Labelled photos from "seeds_dataset", an image-classification folder in jkpawlowski96/seeds_dataset. The possible labels are: bean, coffee.

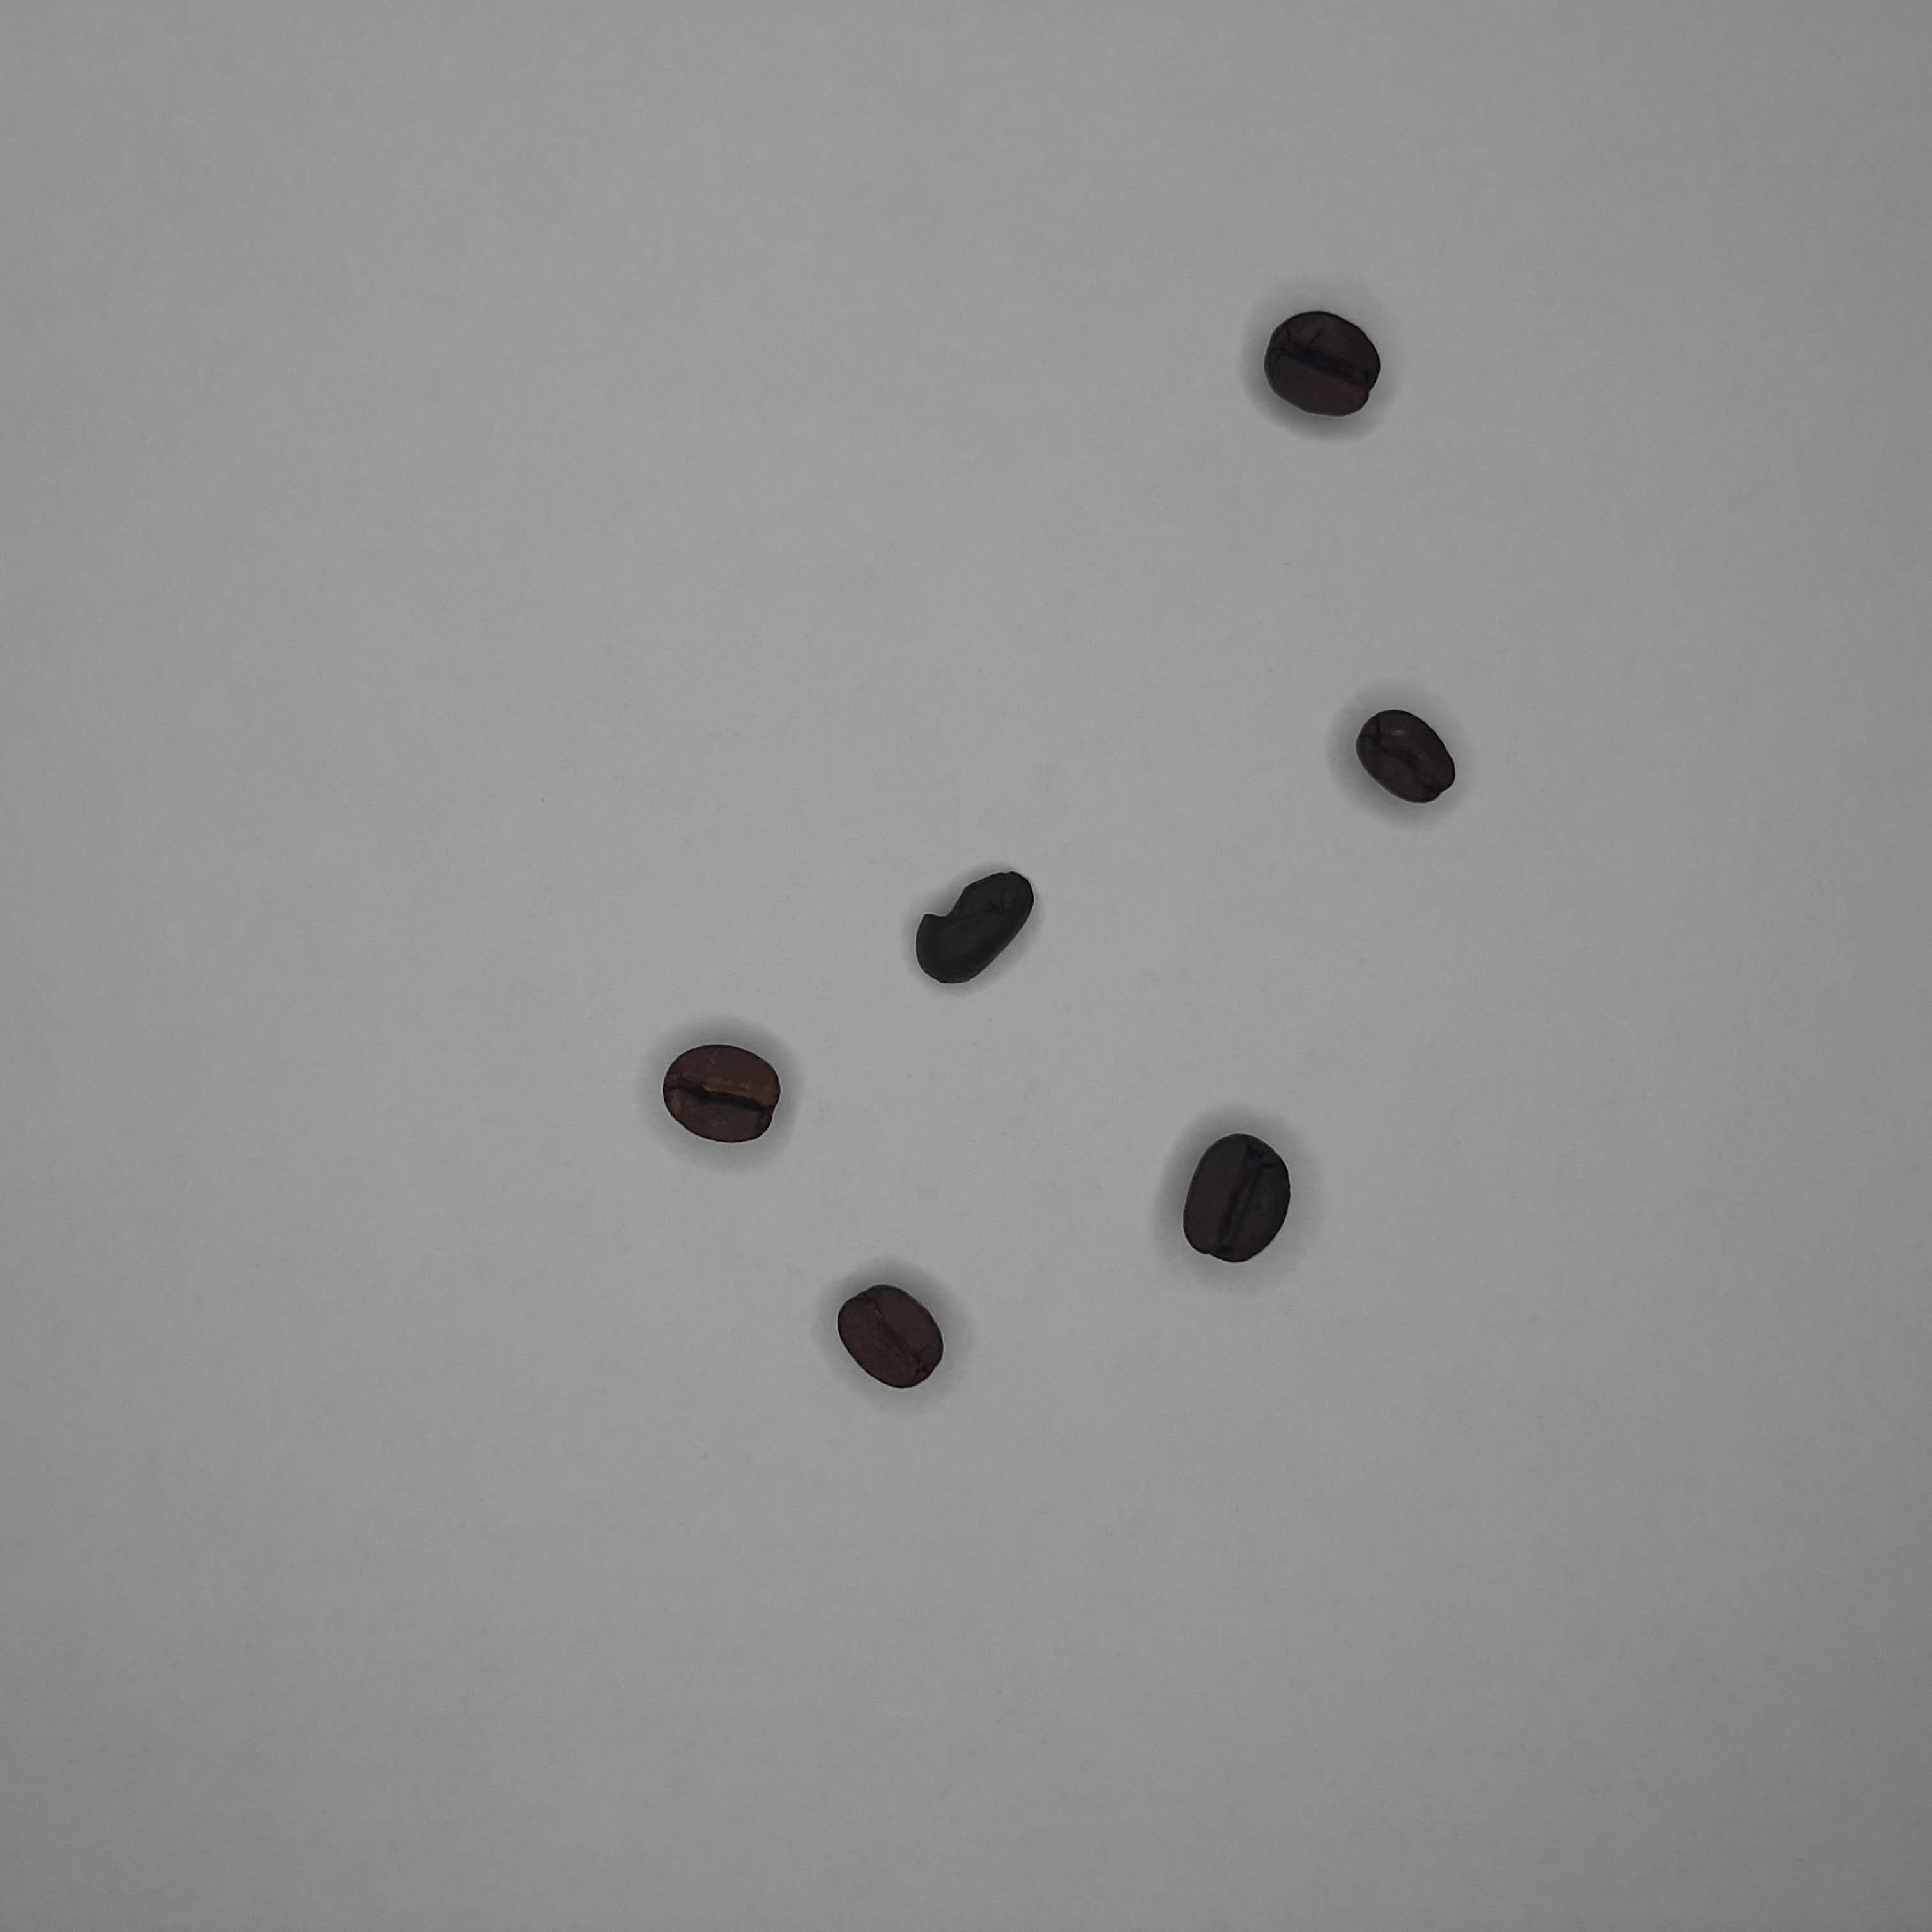
Label: coffee

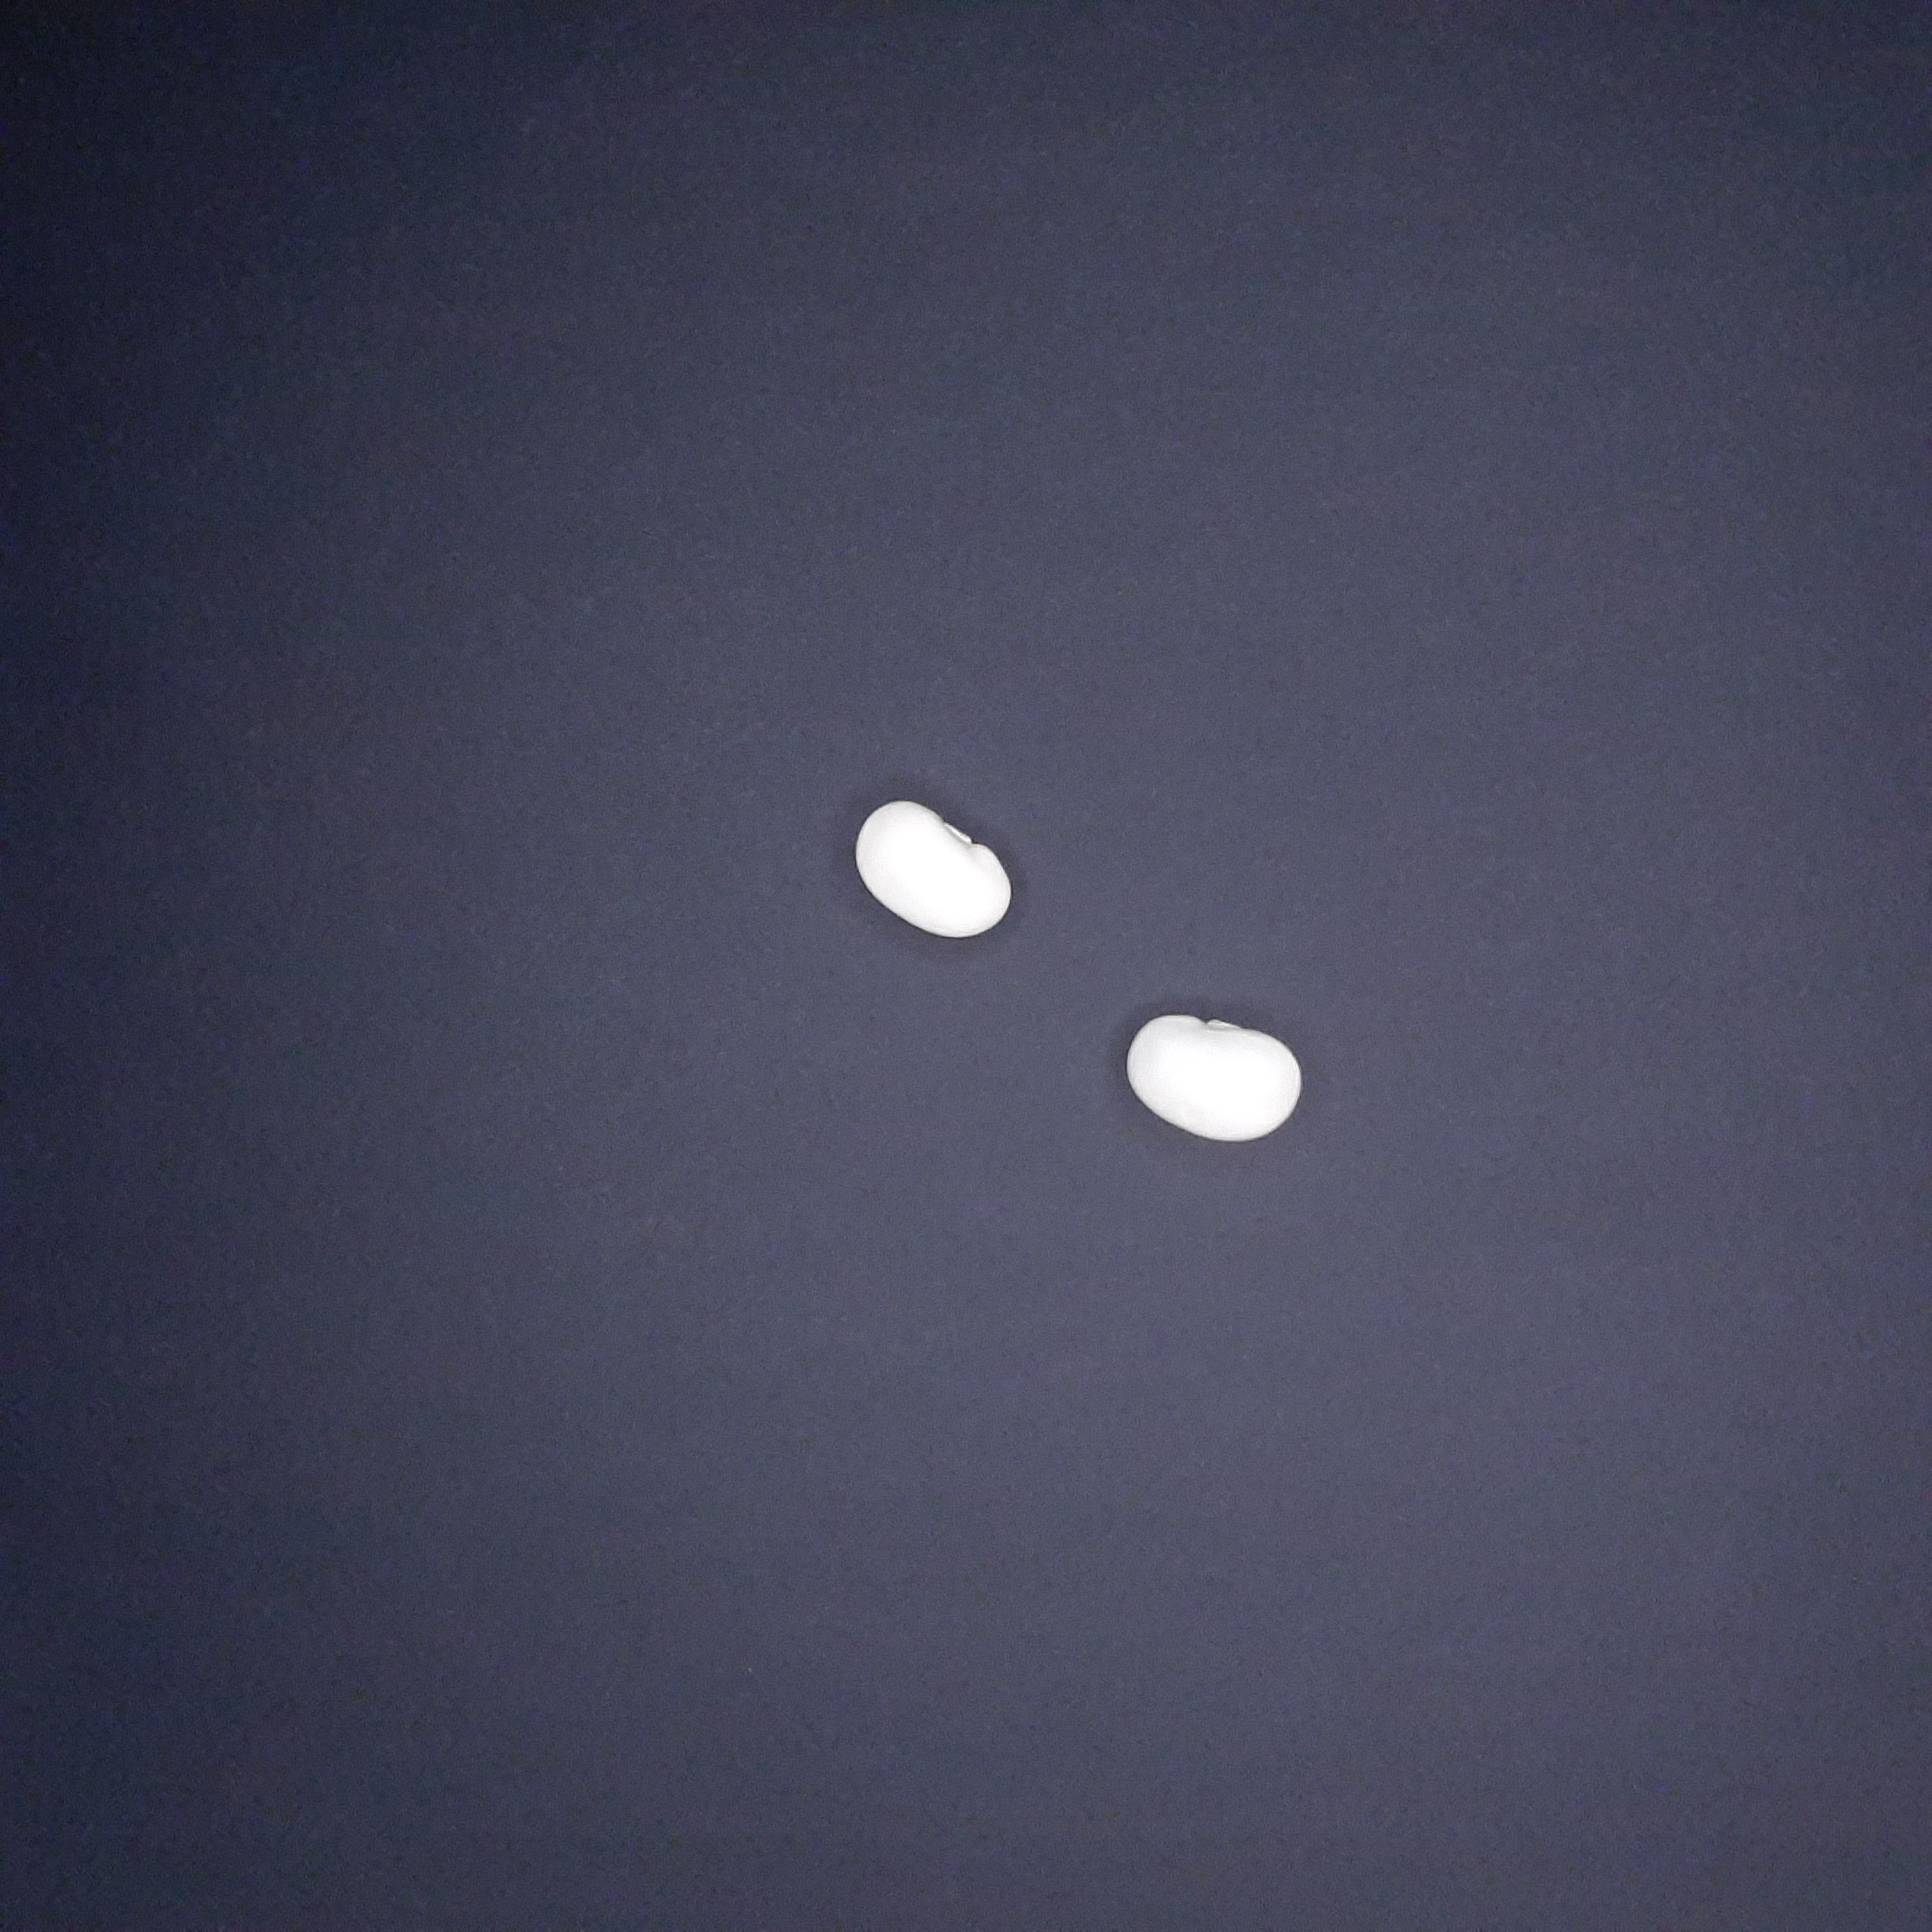
Label: bean

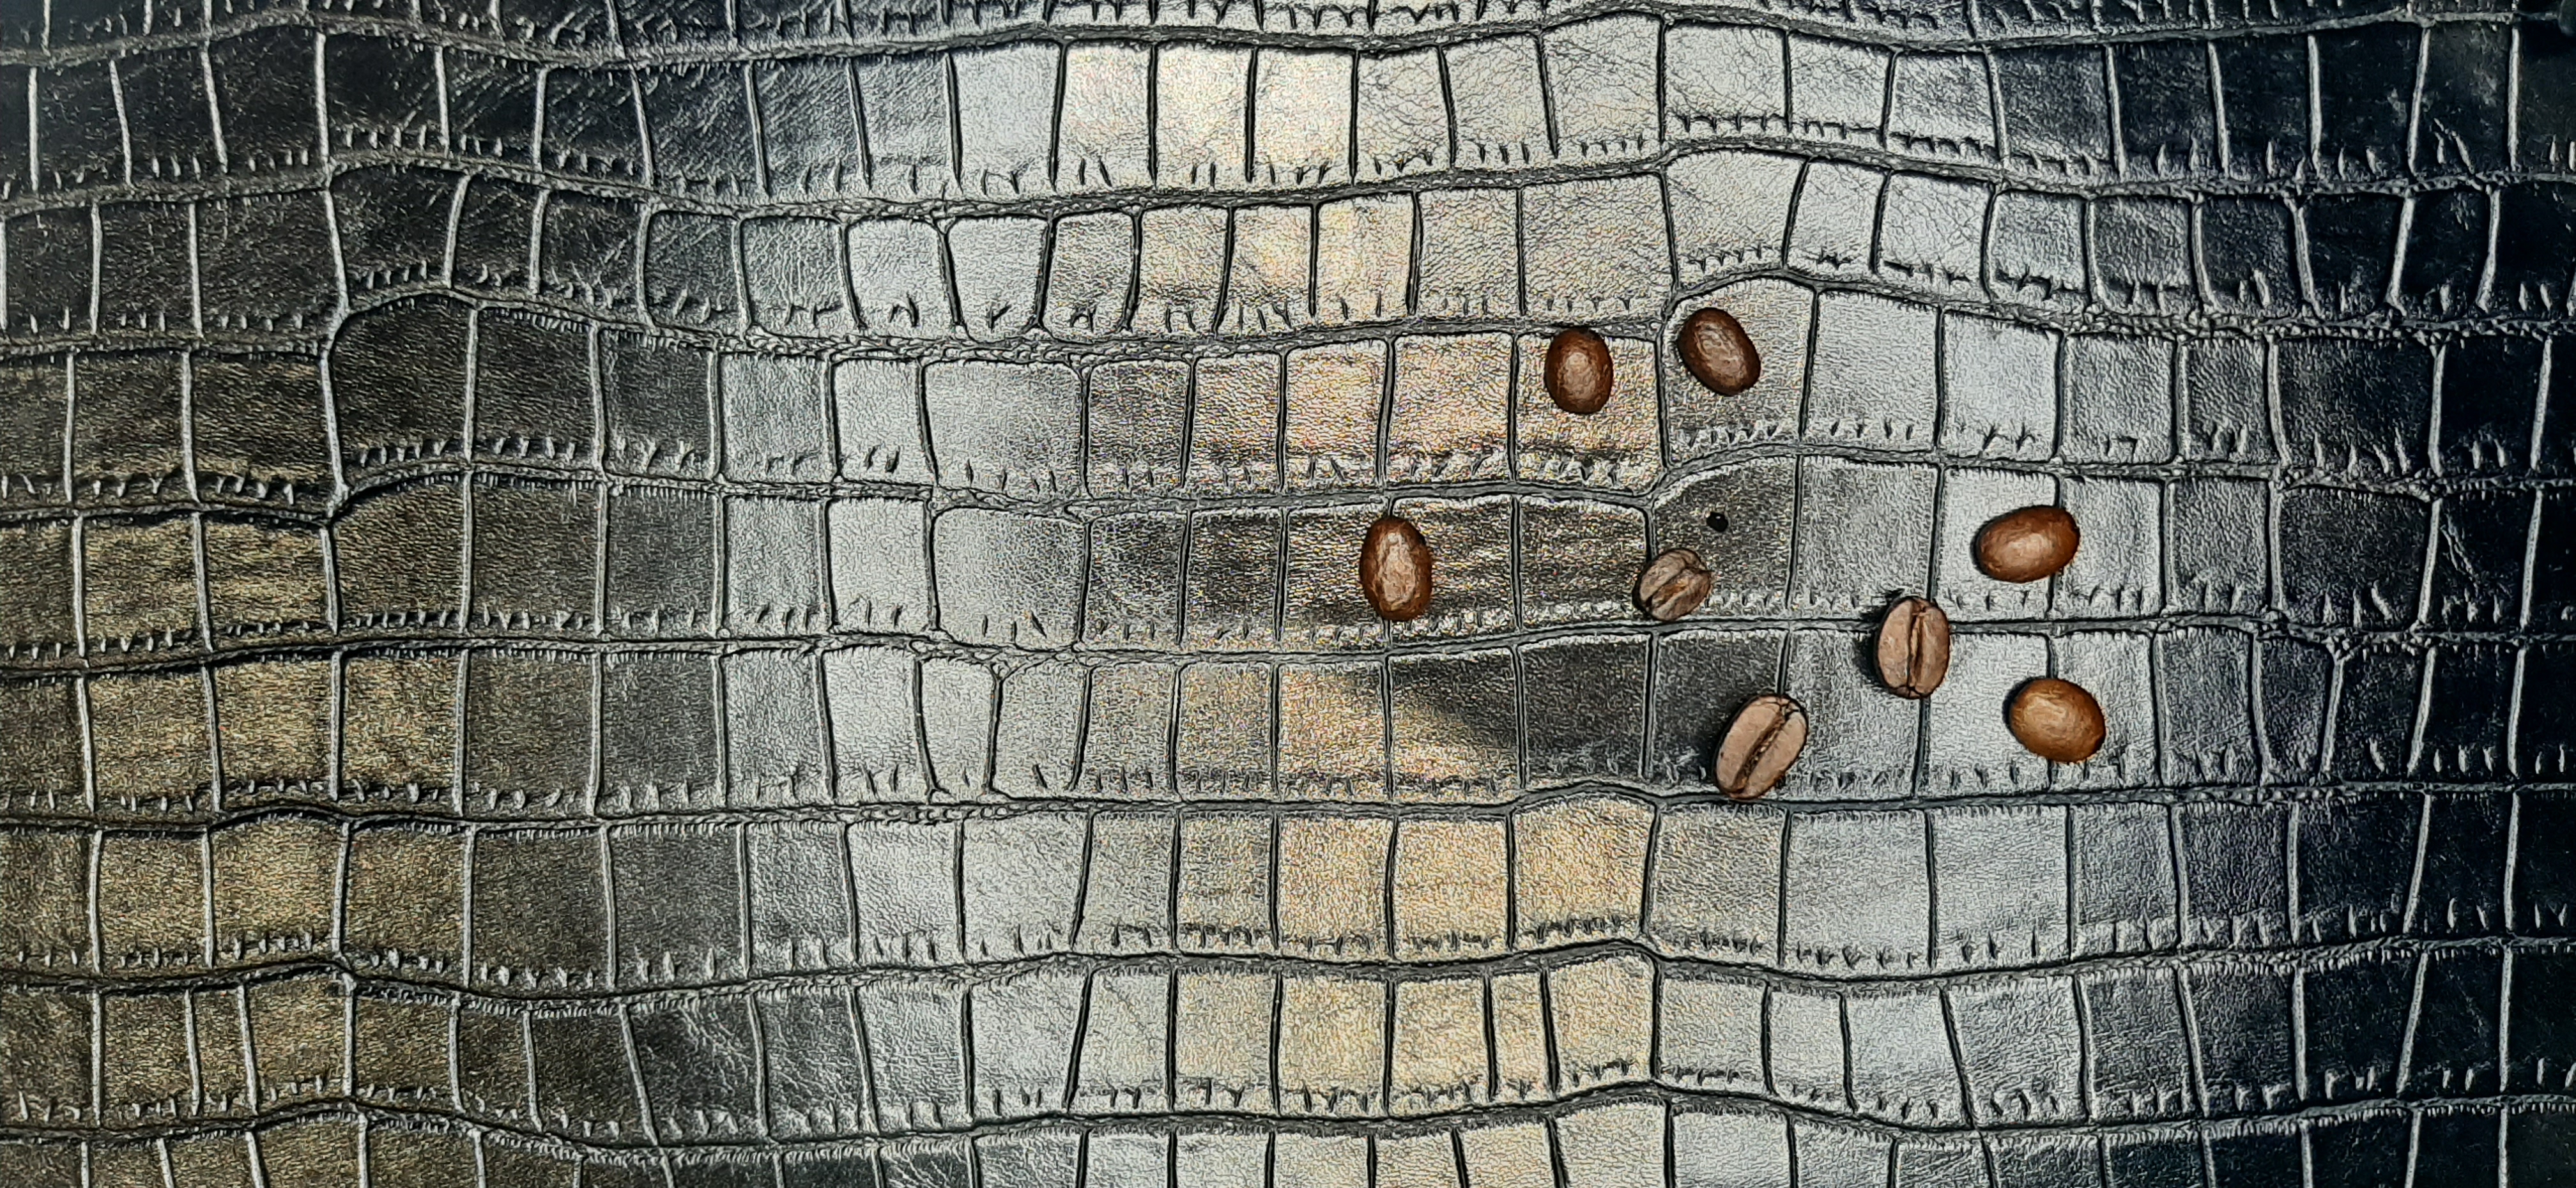
Label: coffee

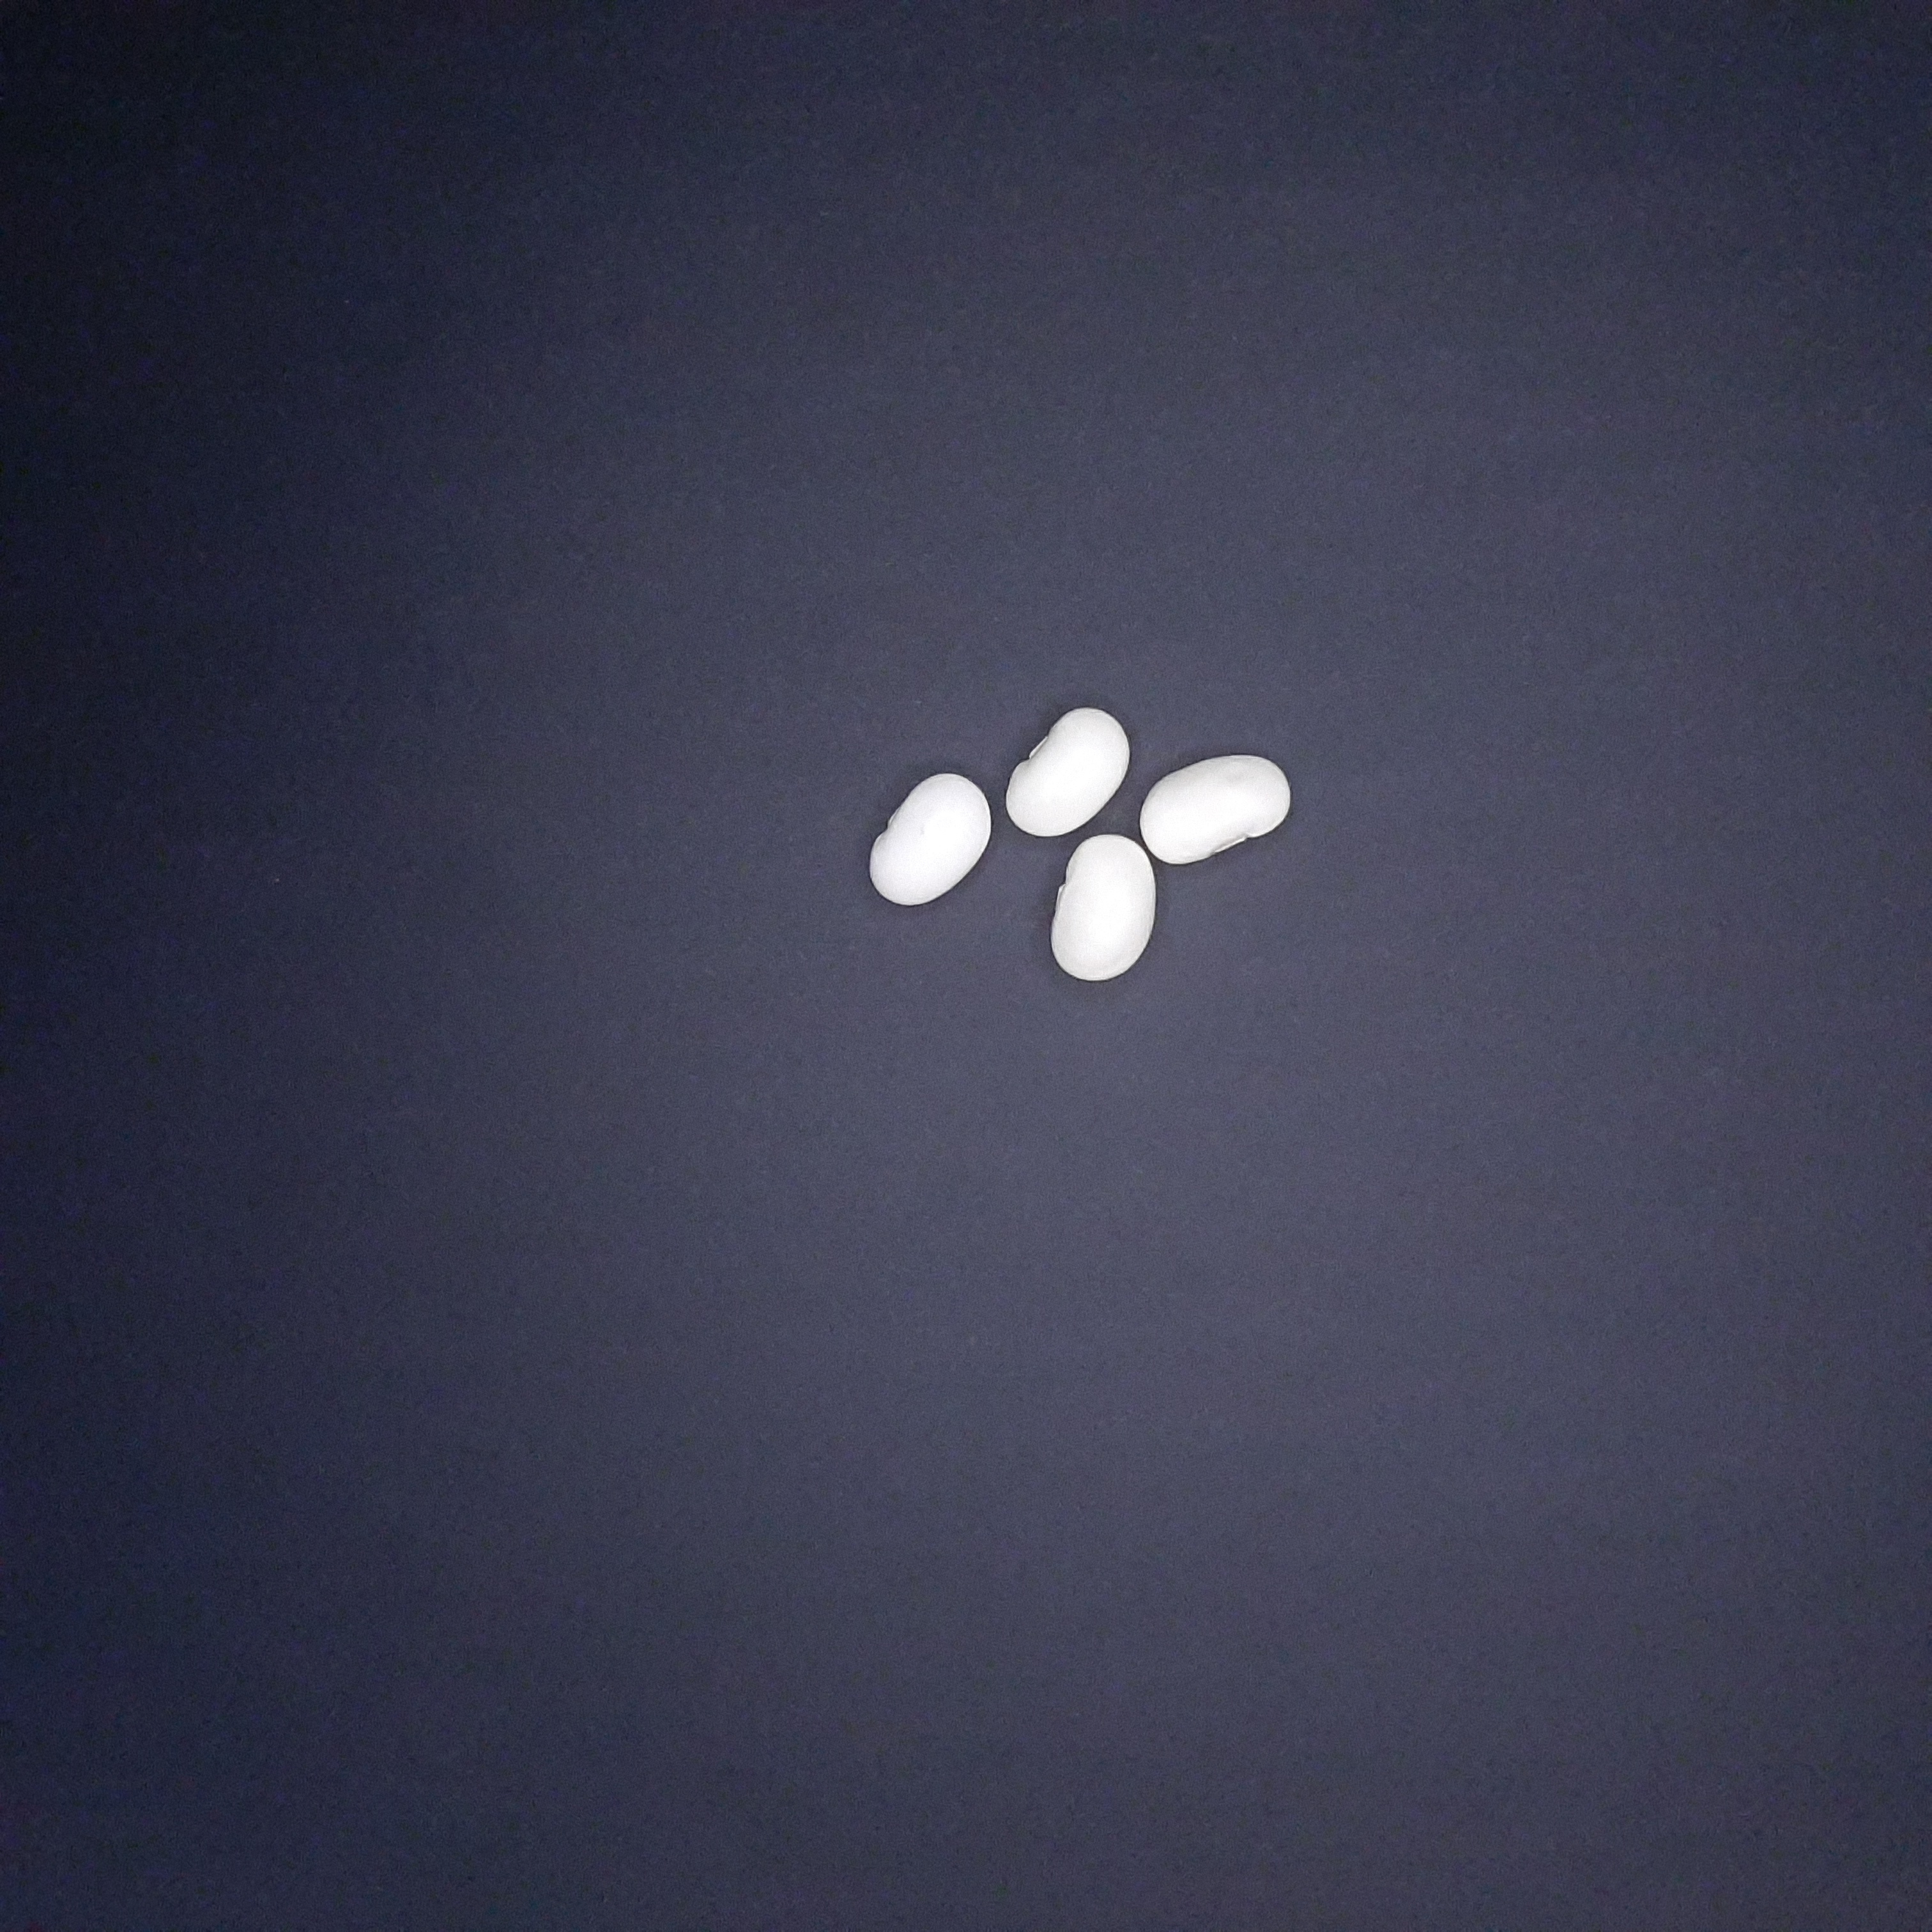
Label: bean

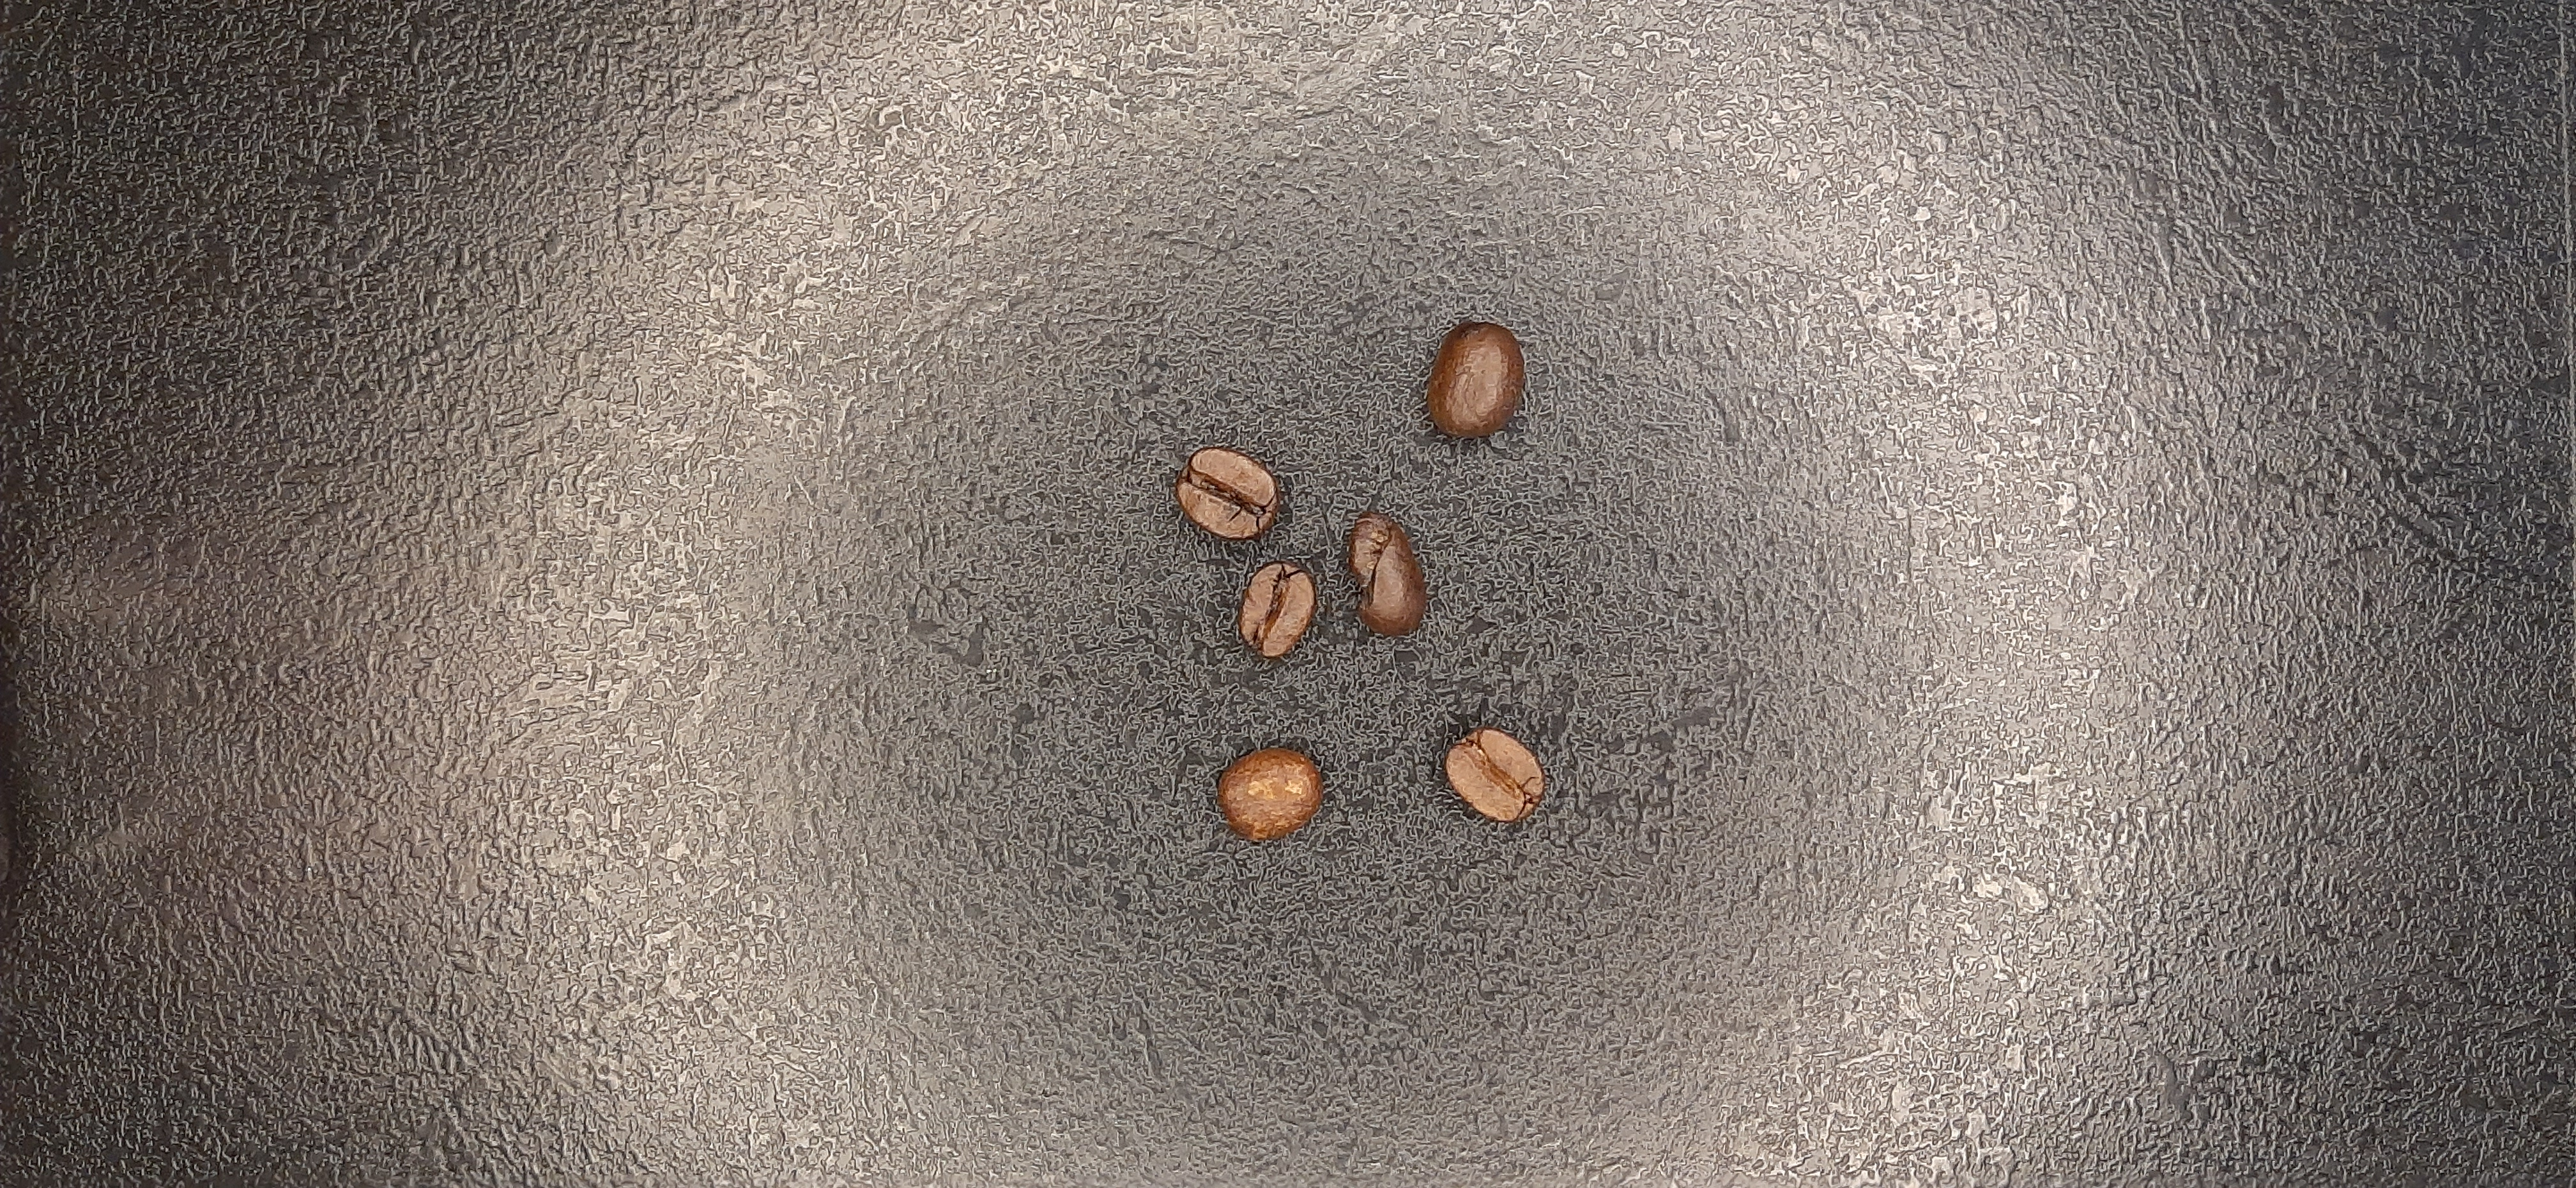
Label: coffee

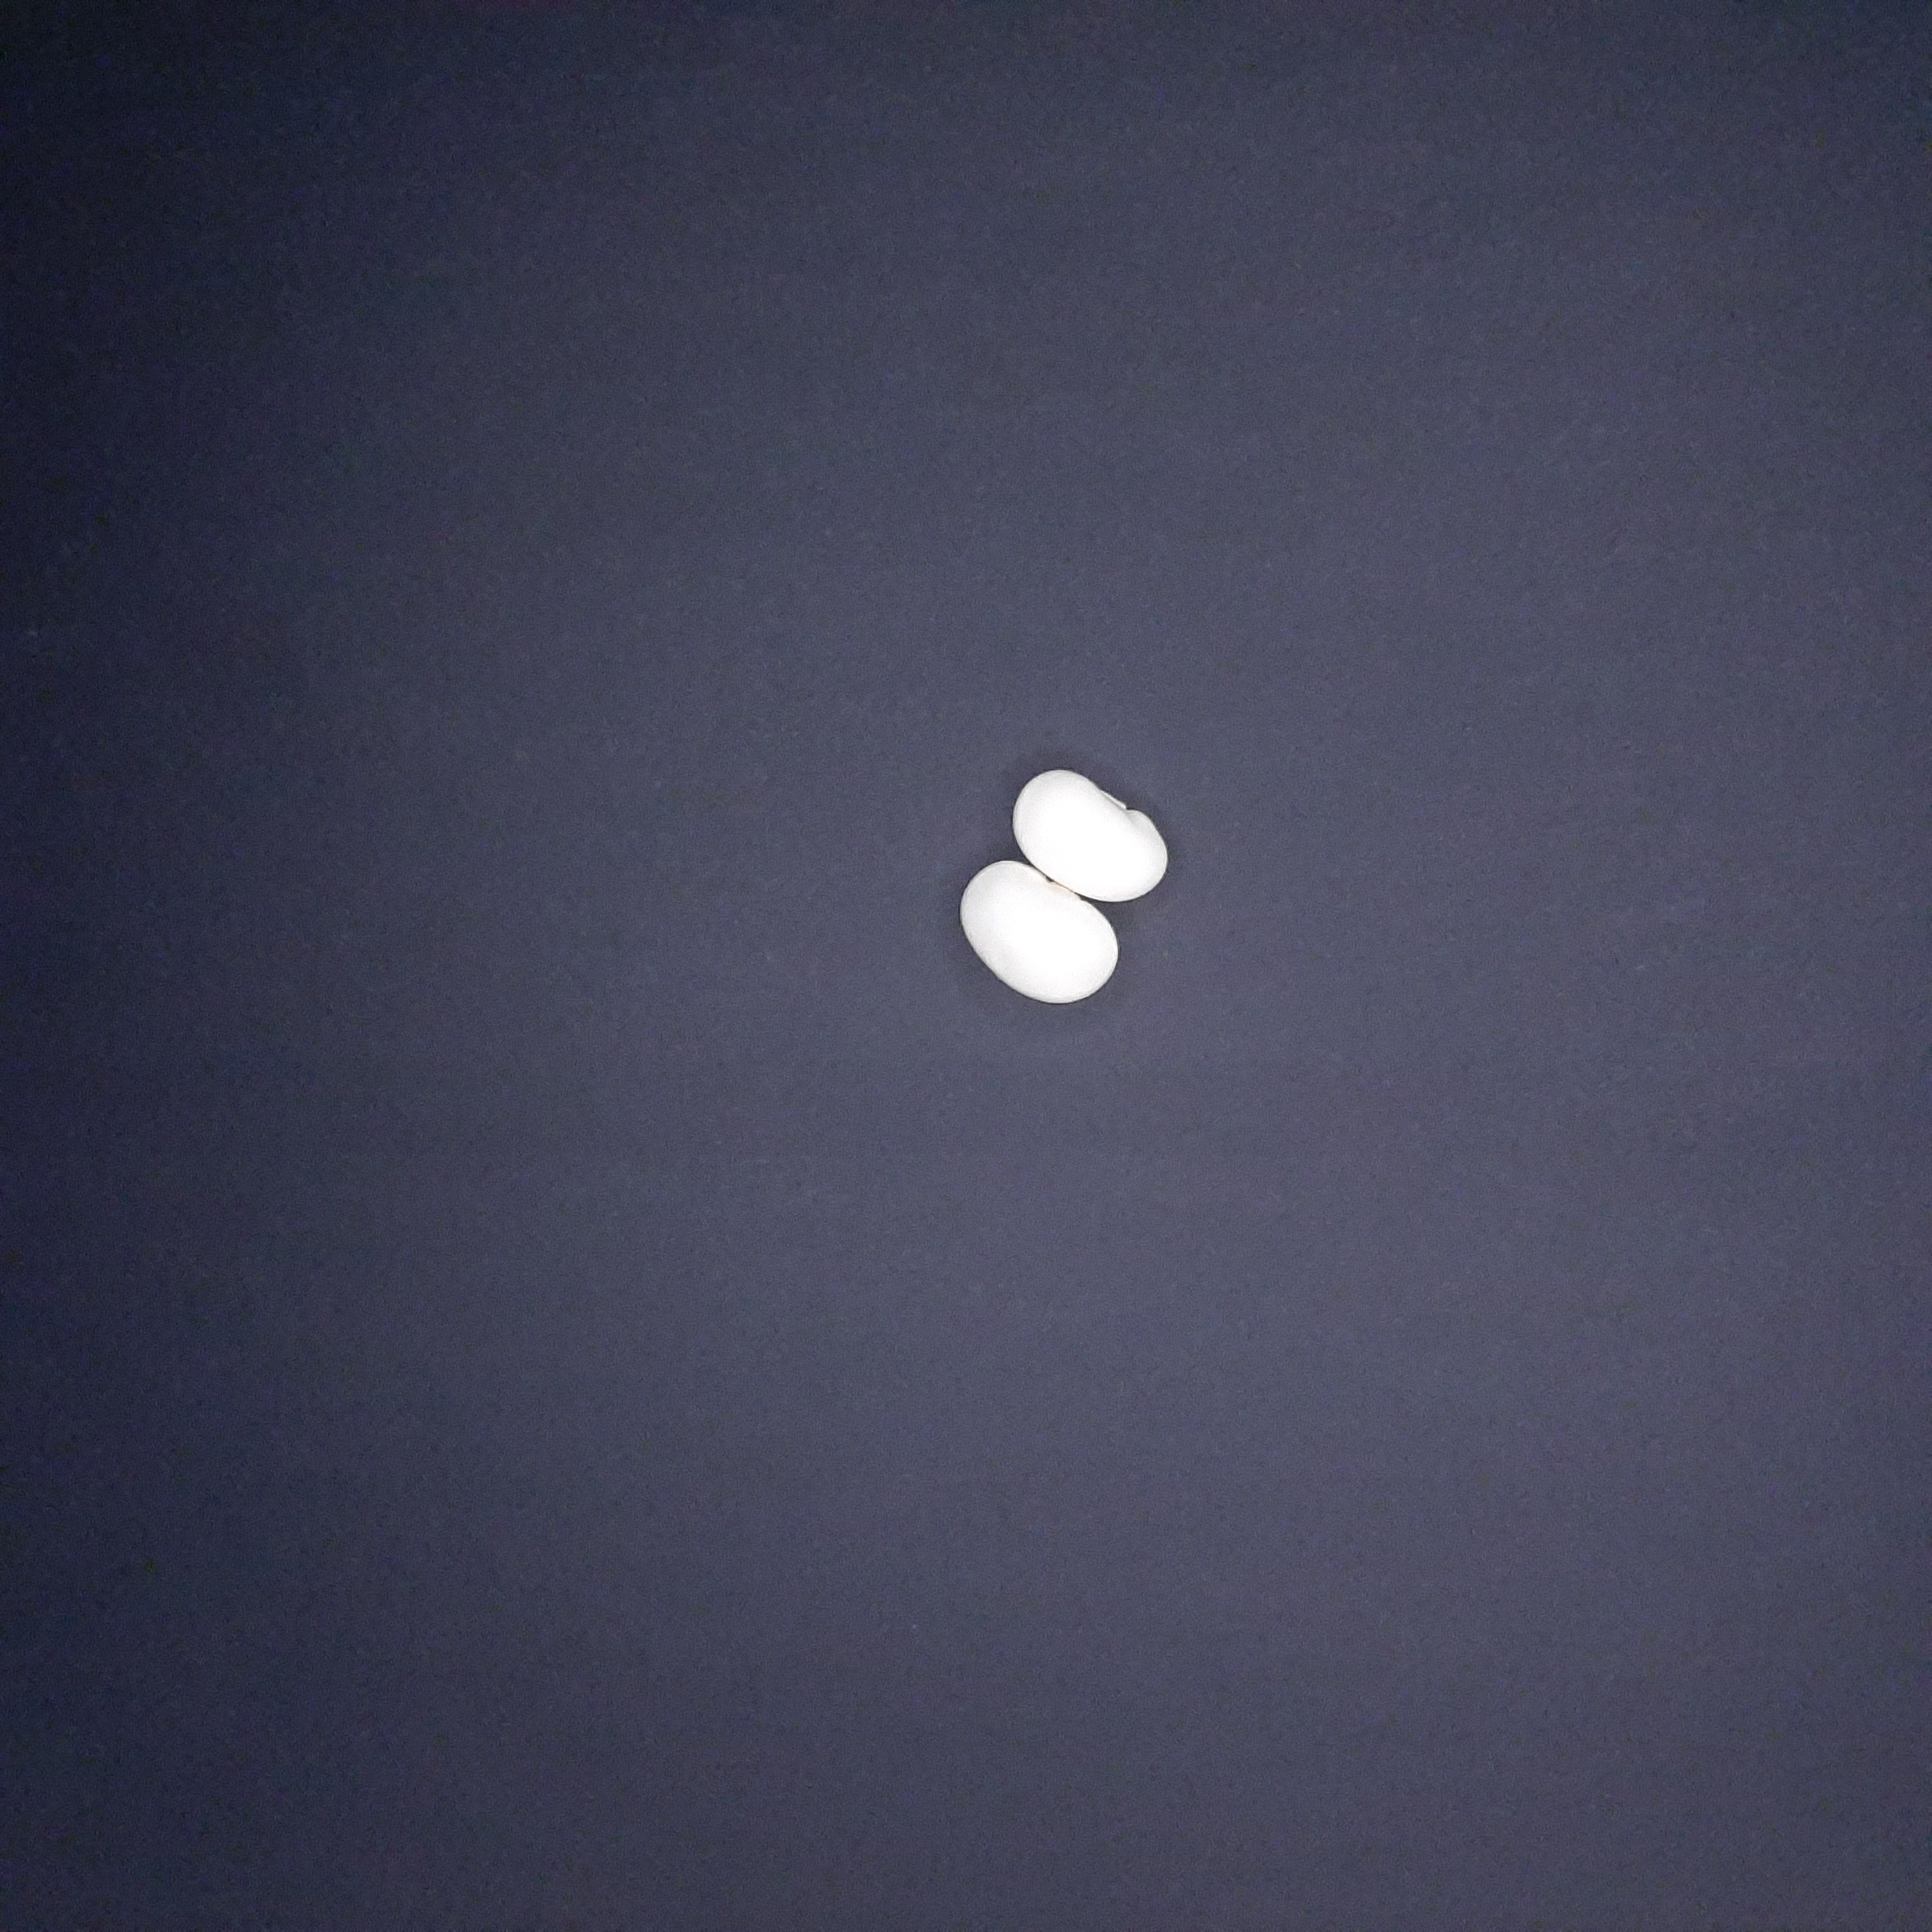
Label: bean
